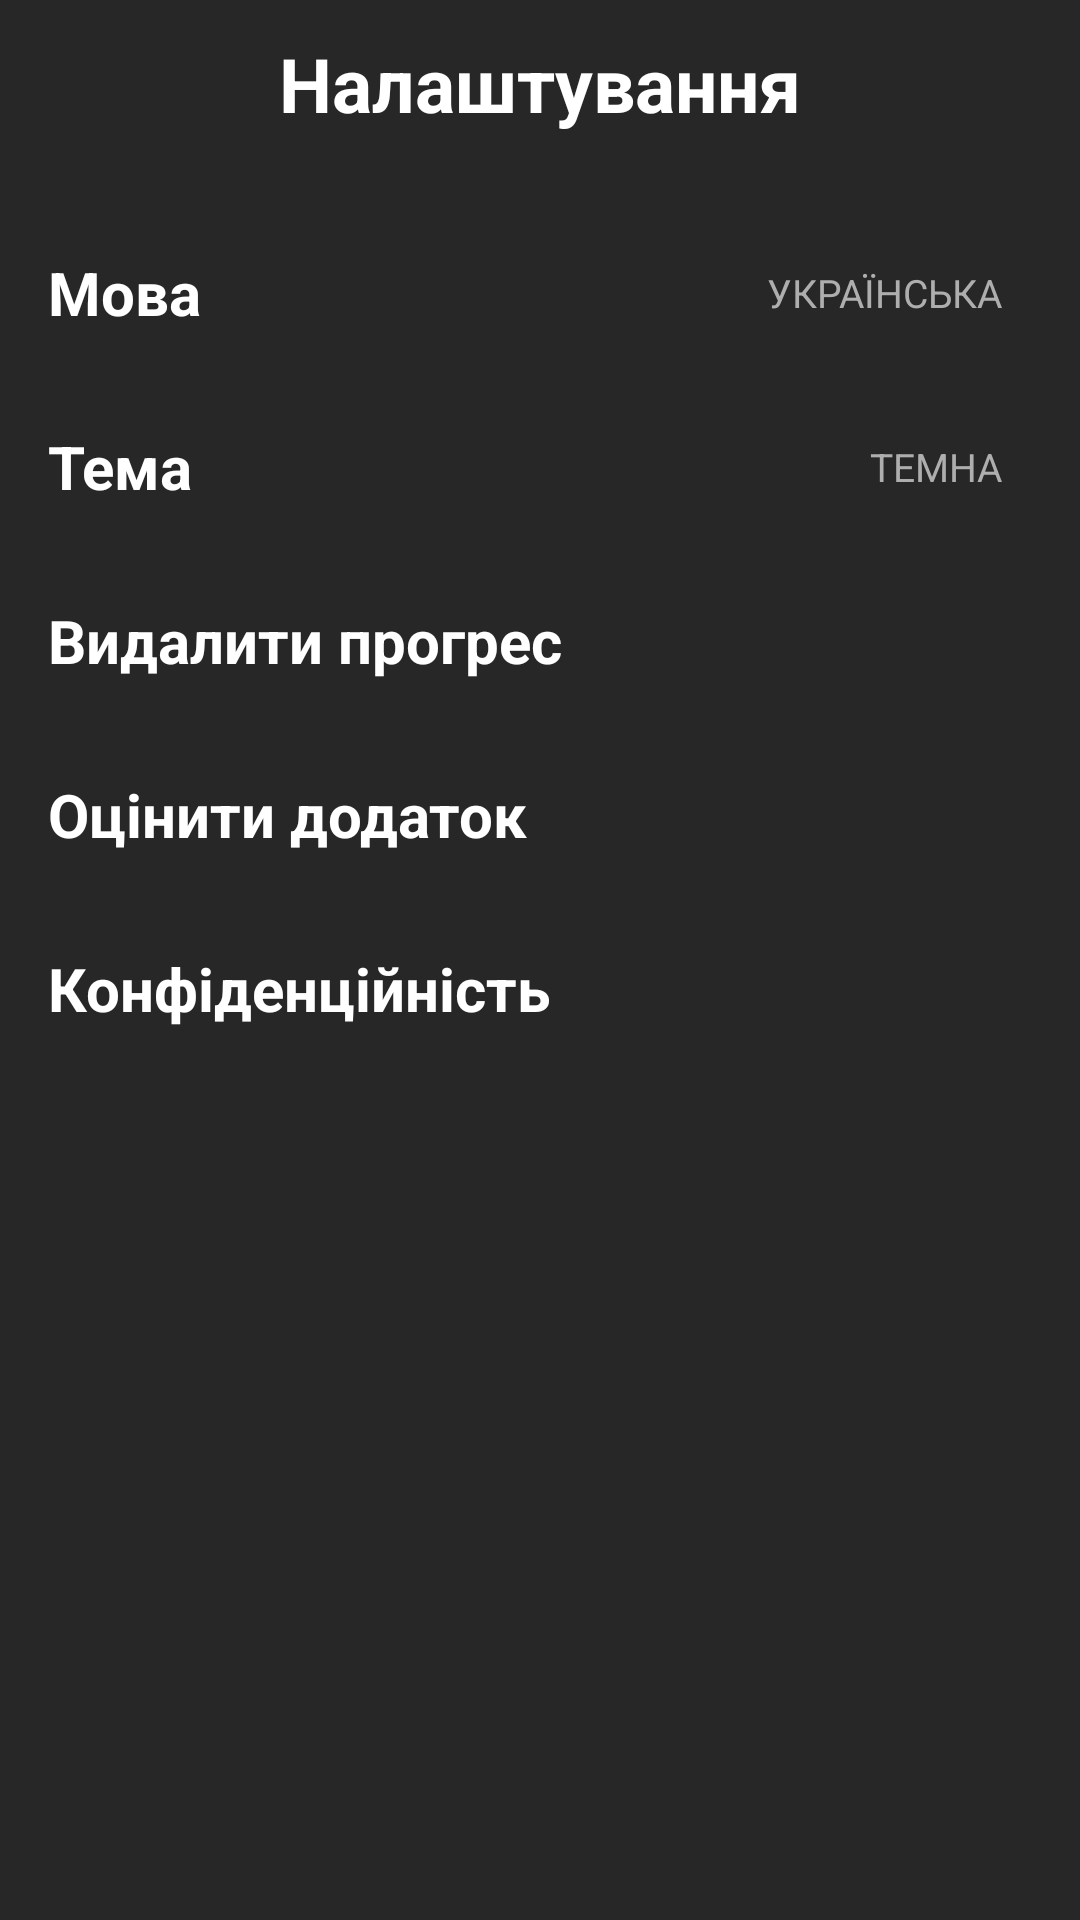

The Android layout XML behind this screen, and the referenced resources:
<!-- AndroidManifest.xml: application theme Theme.Android -->
<!-- res/layout/fragment_setting.xml -->
<?xml version="1.0" encoding="utf-8"?>
<androidx.constraintlayout.widget.ConstraintLayout xmlns:android="http://schemas.android.com/apk/res/android"
    xmlns:app="http://schemas.android.com/apk/res-auto"
    android:layout_width="match_parent"
    android:background="@color/bg"
    android:layout_height="match_parent">

    <com.google.android.material.appbar.MaterialToolbar
        android:id="@+id/materialToolbar"
        android:layout_width="match_parent"
        android:layout_height="wrap_content"
        android:minHeight="?attr/actionBarSize"
        android:theme="?attr/actionBarTheme"
        app:layout_constraintEnd_toEndOf="parent"
        app:layout_constraintStart_toStartOf="parent"
        app:layout_constraintTop_toTopOf="parent"
        app:titleTextColor="@color/white">

        <TextView
            android:id="@+id/toolbar_title"
            android:layout_width="wrap_content"
            android:layout_height="wrap_content"
            android:layout_gravity="center"
            android:text="Налаштування"
            android:textColor="@color/white"
            android:textSize="25sp"
            android:textStyle="bold"
            app:layout_constraintBottom_toBottomOf="parent"
            app:layout_constraintEnd_toEndOf="parent"
            app:layout_constraintStart_toStartOf="parent"
            app:layout_constraintTop_toTopOf="parent" />
    </com.google.android.material.appbar.MaterialToolbar>

    <LinearLayout
        android:layout_width="match_parent"
        android:layout_height="0dp"
        android:layout_marginStart="8dp"
        android:layout_marginEnd="8dp"
        android:orientation="vertical"
        app:layout_constraintBottom_toBottomOf="parent"
        app:layout_constraintEnd_toEndOf="parent"
        app:layout_constraintStart_toStartOf="parent"
        app:layout_constraintTop_toBottomOf="@+id/materialToolbar">

        <LinearLayout
            android:id="@+id/linearLanguage"
            android:layout_width="match_parent"
            android:layout_height="wrap_content"
            android:layout_marginTop="20dp"
            android:foreground="@drawable/selector_bg"
            android:orientation="horizontal"
            android:padding="8dp">

            <TextView
                android:layout_width="wrap_content"
                android:layout_height="wrap_content"
                android:layout_weight="1"
                android:text="Мова"
                android:textColor="@color/white"
                android:textSize="20sp"
                android:textStyle="bold" />

            <TextView
                android:layout_width="wrap_content"
                android:layout_height="match_parent"
                android:layout_marginEnd="10dp"
                android:layout_weight="1"
                android:gravity="center_vertical|end"
                android:text="УКРАЇНСЬКА"
                android:textColor="#AEAEAE"
                android:textSize="13sp" />

            <ImageView
                android:layout_width="wrap_content"
                android:layout_height="wrap_content"
                android:layout_gravity="center_vertical"
                app:srcCompat="@drawable/baseline_arrow_forward_ios_24" />
        </LinearLayout>

        <LinearLayout
            android:id="@+id/linearTheme"
            android:layout_width="match_parent"
            android:layout_height="wrap_content"
            android:layout_marginTop="15dp"
            android:foreground="@drawable/selector_bg"
            android:orientation="horizontal"
            android:padding="8dp">

            <TextView
                android:layout_width="wrap_content"
                android:layout_height="wrap_content"
                android:layout_weight="1"
                android:text="Тема"
                android:textColor="@color/white"
                android:textSize="20sp"
                android:textStyle="bold" />

            <TextView
                android:layout_width="wrap_content"
                android:layout_height="match_parent"
                android:layout_marginEnd="10dp"
                android:layout_weight="1"
                android:gravity="center_vertical|end"
                android:text="ТЕМНА"
                android:textColor="#AEAEAE"
                android:textSize="13sp" />

            <ImageView
                android:layout_width="wrap_content"
                android:layout_height="wrap_content"
                android:layout_gravity="center_vertical"
                app:srcCompat="@drawable/baseline_arrow_forward_ios_24" />
        </LinearLayout>

        <LinearLayout
            android:id="@+id/linearDelete"
            android:layout_width="match_parent"
            android:layout_height="wrap_content"
            android:layout_marginTop="15dp"
            android:foreground="@drawable/selector_bg"
            android:orientation="horizontal"
            android:padding="8dp">

            <TextView
                android:layout_width="wrap_content"
                android:layout_height="wrap_content"
                android:layout_weight="1"
                android:text="Видалити прогрес"
                android:textColor="@color/white"
                android:textSize="20sp"
                android:textStyle="bold" />

            <ImageView
                android:layout_width="wrap_content"
                android:layout_height="wrap_content"
                android:layout_gravity="center_vertical"
                app:srcCompat="@drawable/baseline_arrow_forward_ios_24" />
        </LinearLayout>

        <LinearLayout
            android:id="@+id/linearRate"
            android:layout_width="match_parent"
            android:layout_height="wrap_content"
            android:layout_marginTop="15dp"
            android:foreground="@drawable/selector_bg"
            android:orientation="horizontal"
            android:padding="8dp">

            <TextView
                android:layout_width="wrap_content"
                android:layout_height="wrap_content"
                android:layout_weight="1"
                android:text="Оцінити додаток"
                android:textColor="@color/white"
                android:textSize="20sp"
                android:textStyle="bold" />

            <ImageView
                android:layout_width="wrap_content"
                android:layout_height="wrap_content"
                android:layout_gravity="center_vertical"
                app:srcCompat="@drawable/baseline_arrow_forward_ios_24" />
        </LinearLayout>

        <LinearLayout
            android:id="@+id/linearPrivacy"
            android:layout_width="match_parent"
            android:layout_height="wrap_content"
            android:layout_marginTop="15dp"
            android:foreground="@drawable/selector_bg"
            android:orientation="horizontal"
            android:padding="8dp">

            <TextView
                android:layout_width="0dp"
                android:layout_height="wrap_content"
                android:layout_weight="1"
                android:text="Конфіденційність"
                android:textColor="@color/white"
                android:textSize="20sp"
                android:textStyle="bold" />

            <ImageView
                android:layout_width="wrap_content"
                android:layout_height="wrap_content"
                android:layout_gravity="center_vertical"
                app:srcCompat="@drawable/baseline_arrow_forward_ios_24" />
        </LinearLayout>
    </LinearLayout>
</androidx.constraintlayout.widget.ConstraintLayout>
<!-- resources referenced by this layout -->
<resources>
  <color name="bg">#272727</color>
  <color name="white">#FFFFFFFF</color>
  <!-- drawable selector_bg (drawable) -->
  <?xml version="1.0" encoding="utf-8"?>
  <selector xmlns:android="http://schemas.android.com/apk/res/android">
      <item android:state_pressed="true">
          <shape>
              <solid android:color="#2D8C8C8C" />
              <corners android:radius="14dp" />
          </shape>
      </item>
      <item>
          <shape>
              <solid android:color="#0033B5E5" />
              <corners android:radius="14dp" />
          </shape>
      </item>
  </selector>
  <style name="Theme.Android" parent="Theme.MaterialComponents.NoActionBar">
  
  
          
          <item name="colorPrimary">#8BC34A</item>
          <item name="colorPrimaryVariant">@color/purple_700</item>
          <item name="colorOnPrimary">@color/white</item>
          
          <item name="colorSecondary">@color/teal_200</item>
          <item name="colorSecondaryVariant">@color/teal_700</item>
          <item name="colorOnSecondary">@color/black</item>
          
          <item name="android:statusBarColor">@color/bg</item>
          
      </style>
  <color name="purple_700">#FF3700B3</color>
  <color name="teal_200">#FF03DAC5</color>
  <color name="teal_700">#FF018786</color>
  <color name="black">#FF000000</color>
</resources>
